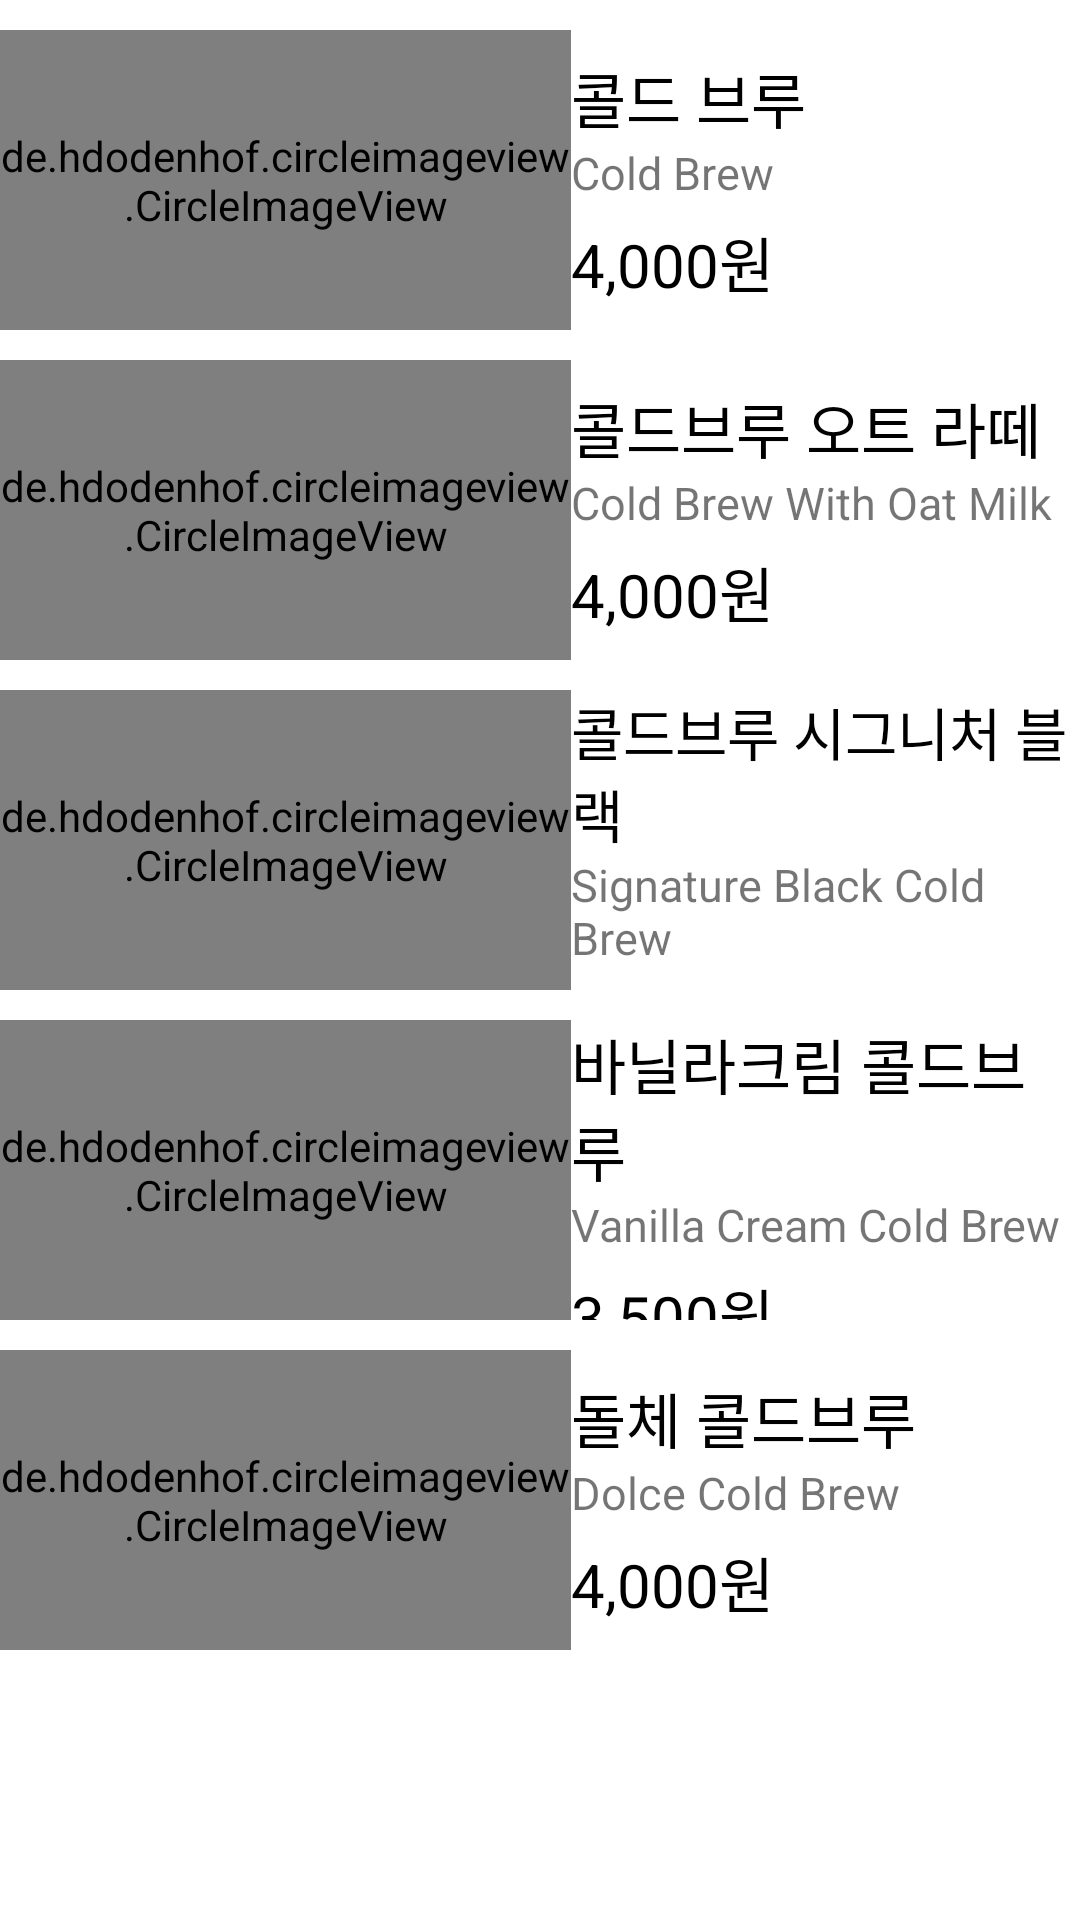

Produce the Android XML layout that renders to this screen, including the resource entries it uses.
<!-- AndroidManifest.xml: application theme Theme.OrderApp_verTwo -->
<!-- res/layout/frag_coldbrew.xml -->
<?xml version="1.0" encoding="utf-8"?>
<LinearLayout xmlns:android="http://schemas.android.com/apk/res/android"
    android:orientation="vertical"
    android:gravity="center"
    android:layout_width="match_parent"
    android:layout_height="match_parent">

    <ScrollView
        android:layout_width="match_parent"
        android:layout_height="match_parent">

        <LinearLayout
            android:layout_marginTop="10dp"
            android:layout_width="match_parent"
            android:layout_height="match_parent"
            android:orientation="vertical">

            <LinearLayout
                android:orientation="horizontal"
                android:layout_width="match_parent"
                android:layout_height="100dp">

                <de.hdodenhof.circleimageview.CircleImageView
                    android:id="@+id/iv_cold1"
                    android:layout_width="0dp"
                    android:layout_weight="4.5"
                    android:layout_height="match_parent"
                    android:src="@drawable/coffee_cold_coldbrew"
                    >
                </de.hdodenhof.circleimageview.CircleImageView>

                <LinearLayout
                    android:orientation="vertical"
                    android:gravity="center"
                    android:layout_width="0dp"
                    android:layout_weight="4"
                    android:layout_height="match_parent">

                    <TextView
                        android:drawablePadding="10dp"
                        android:layout_gravity="left"
                        android:textColor="@color/black"
                        android:layout_width="wrap_content"
                        android:layout_height="wrap_content"
                        android:text="콜드 브루"
                        android:textSize="20sp"
                        >
                    </TextView>

                    <TextView
                        android:layout_marginBottom="5dp"
                        android:layout_width="match_parent"
                        android:layout_height="wrap_content"
                        android:text="Cold Brew"
                        android:textSize="15sp"
                        >
                    </TextView>

                    <TextView
                        android:textColor="@color/black"
                        android:layout_width="match_parent"
                        android:layout_height="wrap_content"
                        android:text="4,000원"
                        android:textSize="20sp"
                        >
                    </TextView>

                </LinearLayout>

            </LinearLayout>

            <LinearLayout
                android:id="@+id/layout_cold_latte"
                android:layout_marginTop="10dp"
                android:orientation="horizontal"
                android:layout_width="match_parent"
                android:layout_height="100dp">

                <de.hdodenhof.circleimageview.CircleImageView
                    android:id="@+id/iv_cold2"
                    android:layout_width="0dp"
                    android:layout_weight="4.5"
                    android:layout_height="match_parent"
                    android:src="@drawable/coffee_cold_coldbrew_latte"
                    >
                </de.hdodenhof.circleimageview.CircleImageView>

                <LinearLayout
                    android:orientation="vertical"
                    android:gravity="center"
                    android:layout_width="0dp"
                    android:layout_weight="4"
                    android:layout_height="match_parent">

                    <TextView
                        android:drawablePadding="10dp"
                        android:layout_gravity="left"

                        android:textColor="@color/black"
                        android:layout_width="wrap_content"
                        android:layout_height="wrap_content"
                        android:text="콜드브루 오트 라떼"
                        android:textSize="20sp"
                        >
                    </TextView>

                    <TextView
                        android:layout_marginBottom="5dp"
                        android:layout_width="match_parent"
                        android:layout_height="wrap_content"
                        android:text="Cold Brew With Oat Milk"
                        android:textSize="15sp"
                        >
                    </TextView>

                    <TextView
                        android:textColor="@color/black"
                        android:layout_width="match_parent"
                        android:layout_height="wrap_content"
                        android:text="4,000원"
                        android:textSize="20sp"
                        >
                    </TextView>

                </LinearLayout>

            </LinearLayout>

            <LinearLayout
                android:id="@+id/layout_cold_black"
                android:layout_marginTop="10dp"
                android:orientation="horizontal"
                android:layout_width="match_parent"
                android:layout_height="100dp">

                <de.hdodenhof.circleimageview.CircleImageView
                    android:id="@+id/iv_cold3"
                    android:layout_width="0dp"
                    android:layout_weight="4.5"
                    android:layout_height="match_parent"
                    android:src="@drawable/coffee_cold_coldbrew_black"
                    >
                </de.hdodenhof.circleimageview.CircleImageView>

                <LinearLayout
                    android:orientation="vertical"
                    android:gravity="center"
                    android:layout_width="0dp"
                    android:layout_weight="4"
                    android:layout_height="match_parent">

                    <TextView
                        android:drawablePadding="10dp"
                        android:layout_gravity="left"

                        android:textColor="@color/black"
                        android:layout_width="wrap_content"
                        android:layout_height="wrap_content"
                        android:text="콜드브루 시그니처 블랙"
                        android:textSize="19sp"
                        >
                    </TextView>

                    <TextView
                        android:layout_marginBottom="5dp"
                        android:layout_width="match_parent"
                        android:layout_height="wrap_content"
                        android:text="Signature Black Cold Brew"
                        android:textSize="15sp"
                        >
                    </TextView>

                    <TextView
                        android:textColor="@color/black"
                        android:layout_width="match_parent"
                        android:layout_height="wrap_content"
                        android:text="4,500원"
                        android:textSize="20sp"
                        >
                    </TextView>

                </LinearLayout>

            </LinearLayout>

            <LinearLayout
                android:id="@+id/layout_cold_va"
                android:layout_marginTop="10dp"
                android:orientation="horizontal"
                android:layout_width="match_parent"
                android:layout_height="100dp">

                <de.hdodenhof.circleimageview.CircleImageView
                    android:id="@+id/iv_cold4"
                    android:layout_width="0dp"
                    android:layout_weight="4.5"
                    android:layout_height="match_parent"
                    android:src="@drawable/coffee_cold_coldbrew_va"
                    >
                </de.hdodenhof.circleimageview.CircleImageView>

                <LinearLayout
                    android:orientation="vertical"
                    android:gravity="center"
                    android:layout_width="0dp"
                    android:layout_weight="4"
                    android:layout_height="match_parent">

                    <TextView
                        android:drawablePadding="10dp"
                        android:layout_gravity="left"

                        android:textColor="@color/black"
                        android:layout_width="wrap_content"
                        android:layout_height="wrap_content"
                        android:text="바닐라크림 콜드브루"
                        android:textSize="20sp"
                        >
                    </TextView>

                    <TextView
                        android:layout_marginBottom="5dp"
                        android:layout_width="match_parent"
                        android:layout_height="wrap_content"
                        android:text="Vanilla Cream Cold Brew"
                        android:textSize="15sp"
                        >
                    </TextView>

                    <TextView
                        android:textColor="@color/black"
                        android:layout_width="match_parent"
                        android:layout_height="wrap_content"
                        android:text="3,500원"
                        android:textSize="20sp"
                        >
                    </TextView>

                </LinearLayout>

            </LinearLayout>

            <LinearLayout
                android:id="@+id/layout_cold_dol"
                android:layout_marginTop="10dp"
                android:orientation="horizontal"
                android:layout_width="match_parent"
                android:layout_height="100dp">

                <de.hdodenhof.circleimageview.CircleImageView
                    android:id="@+id/iv_cold5"
                    android:layout_width="0dp"
                    android:layout_weight="4.5"
                    android:layout_height="match_parent"
                    android:src="@drawable/coffee_cold_coldbrew_dol"
                    >
                </de.hdodenhof.circleimageview.CircleImageView>

                <LinearLayout
                    android:orientation="vertical"
                    android:gravity="center"
                    android:layout_width="0dp"
                    android:layout_weight="4"
                    android:layout_height="match_parent">

                    <TextView
                        android:drawablePadding="10dp"
                        android:layout_gravity="left"

                        android:textColor="@color/black"
                        android:layout_width="wrap_content"
                        android:layout_height="wrap_content"
                        android:text="돌체 콜드브루"
                        android:textSize="20sp"
                        >
                    </TextView>

                    <TextView
                        android:layout_marginBottom="5dp"
                        android:layout_width="match_parent"
                        android:layout_height="wrap_content"
                        android:text="Dolce Cold Brew"
                        android:textSize="15sp"
                        >
                    </TextView>

                    <TextView
                        android:textColor="@color/black"
                        android:layout_width="match_parent"
                        android:layout_height="wrap_content"
                        android:text="4,000원"
                        android:textSize="20sp"
                        >
                    </TextView>

                </LinearLayout>

            </LinearLayout>






        </LinearLayout>



    </ScrollView>

</LinearLayout>
<!-- resources referenced by this layout -->
<resources>
  <color name="black">#FF000000</color>
  <style name="Theme.OrderApp_verTwo" parent="Theme.MaterialComponents.DayNight.NoActionBar">
          
          <item name="colorPrimary">@color/starbucks</item>
          <item name="colorPrimaryVariant">@color/starbucks</item>
          <item name="colorOnPrimary">@color/white</item>
          
          <item name="colorSecondary">@color/teal_200</item>
          <item name="colorSecondaryVariant">@color/teal_700</item>
          <item name="colorOnSecondary">@color/black</item>
          
          <item name="android:statusBarColor" tools:targetApi="l">?attr/colorPrimaryVariant</item>
          
  
      </style>
  <color name="starbucks">#266328</color>
  <color name="white">#FFFFFFFF</color>
  <color name="teal_200">#FF03DAC5</color>
  <color name="teal_700">#FF018786</color>
</resources>
